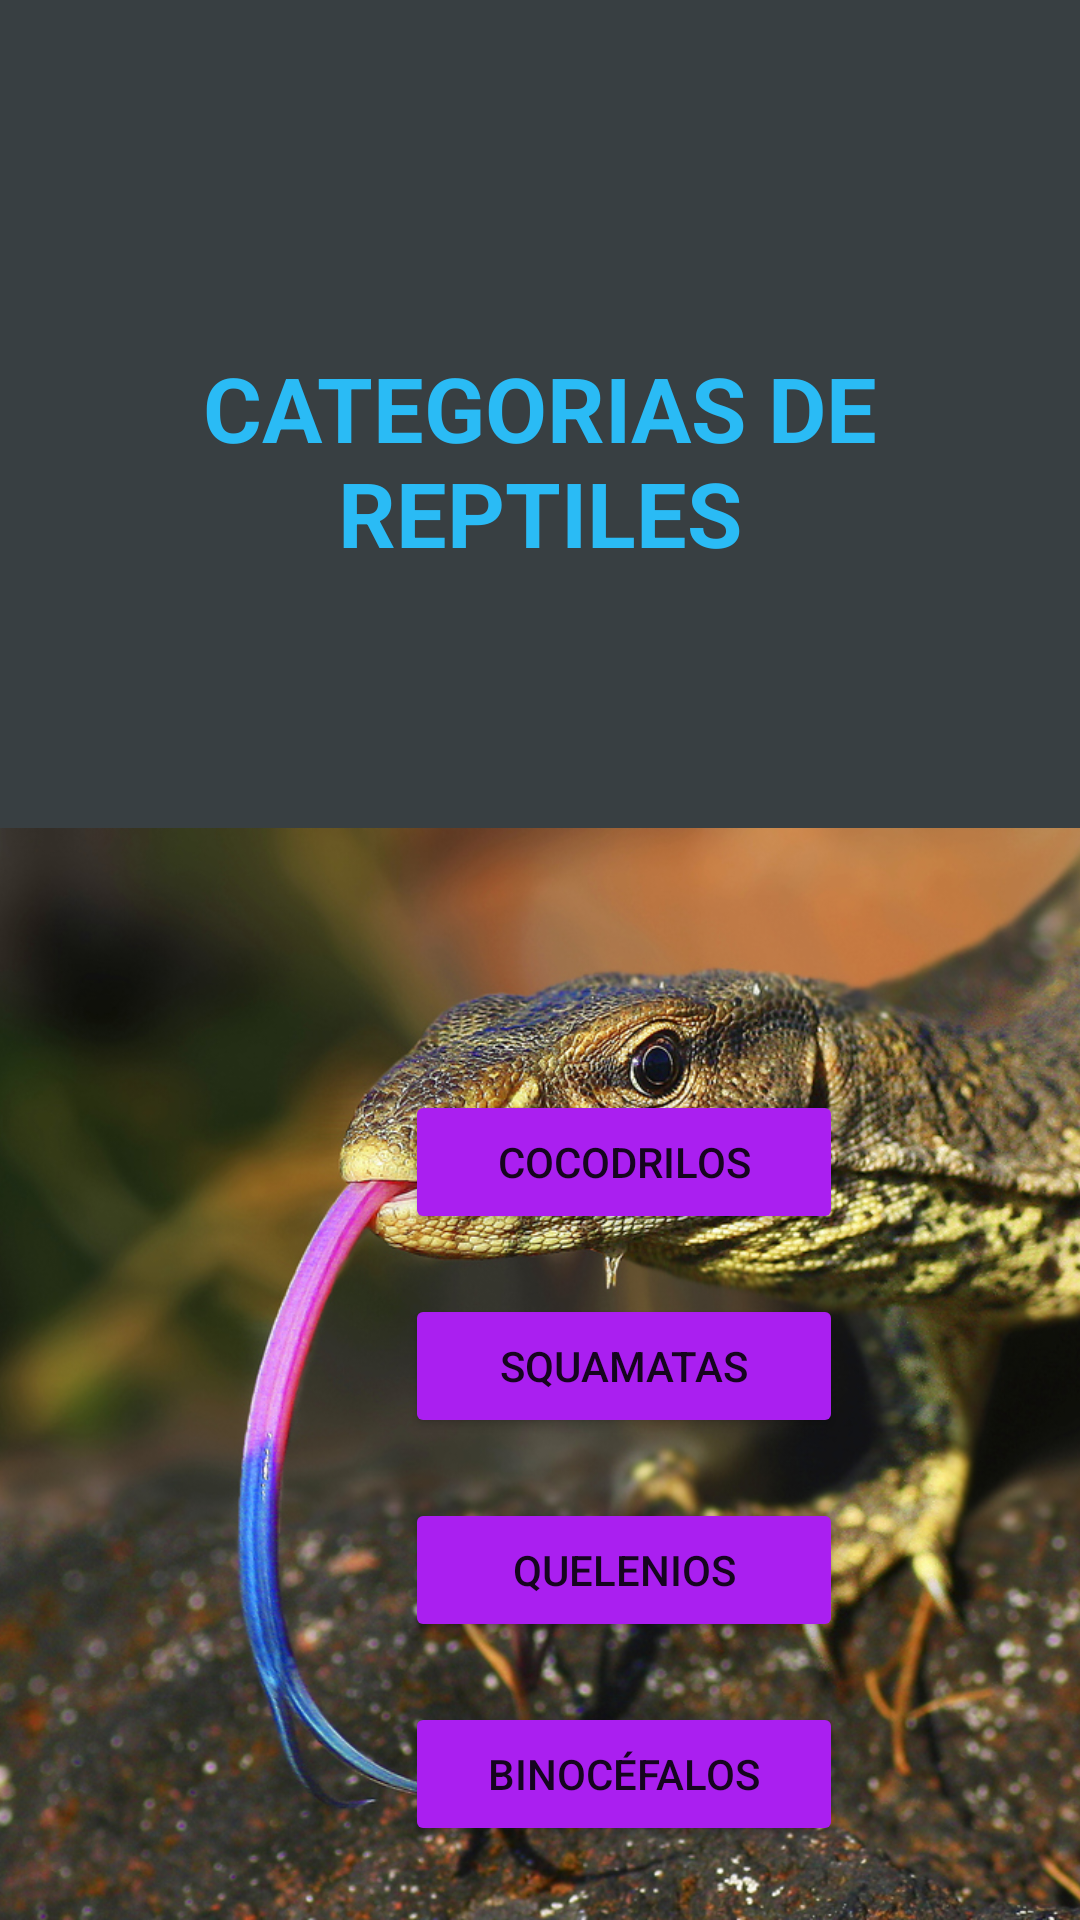

Android layout source for this screen:
<!-- AndroidManifest.xml: application theme Theme.Reptiles -->
<!-- res/layout/activity_main.xml -->
<?xml version="1.0" encoding="utf-8"?>
<androidx.constraintlayout.widget.ConstraintLayout xmlns:android="http://schemas.android.com/apk/res/android"
    xmlns:app="http://schemas.android.com/apk/res-auto"
    xmlns:tools="http://schemas.android.com/tools"
    android:layout_width="match_parent"
    android:layout_height="match_parent"
    android:background="@color/mainActivityBackgroundColor"

    tools:context=".MainActivity">

    <ImageView
        android:id="@+id/imageView"
        android:layout_width="0dp"
        android:layout_height="0dp"
        android:scaleType="centerCrop"
        app:layout_constraintBottom_toBottomOf="parent"
        app:layout_constraintEnd_toStartOf="@+id/guideline7"
        app:layout_constraintStart_toStartOf="@+id/guideline6"
        app:layout_constraintTop_toTopOf="@+id/guideline"
        app:srcCompat="@drawable/reptile" />

    <androidx.constraintlayout.widget.Guideline
        android:id="@+id/guideline"
        android:layout_width="wrap_content"
        android:layout_height="wrap_content"
        android:orientation="horizontal"
        app:layout_constraintGuide_begin="276dp" />

    <androidx.constraintlayout.widget.Guideline
        android:id="@+id/guideline2"
        android:layout_width="wrap_content"
        android:layout_height="wrap_content"
        android:orientation="vertical"
        app:layout_constraintGuide_begin="135dp" />

    <androidx.constraintlayout.widget.Guideline
        android:id="@+id/guideline3"
        android:layout_width="wrap_content"
        android:layout_height="wrap_content"
        android:orientation="vertical"
        app:layout_constraintGuide_begin="281dp" />

    <LinearLayout
        android:id="@+id/linearLayout"
        android:layout_width="0dp"
        android:layout_height="0dp"
        android:layout_marginHorizontal="0dp"
        android:layout_marginVertical="0dp"
        android:gravity="center_vertical"
        android:orientation="vertical"

        android:paddingTop="0dp"
        app:layout_constraintBottom_toTopOf="@+id/guideline4"
        app:layout_constraintEnd_toStartOf="@+id/guideline3"
        app:layout_constraintHorizontal_bias="1.0"
        app:layout_constraintStart_toStartOf="@+id/guideline2"
        app:layout_constraintTop_toTopOf="@+id/guideline"
        app:layout_constraintVertical_bias="1.0">

        <Button
            android:id="@+id/firstButton"
            android:layout_width="match_parent"
            android:layout_height="wrap_content"
            android:layout_marginVertical="@dimen/principalButtonsVerticalMargin"
            android:backgroundTint="@color/principalButtonsBackgroundTint"
            android:text="@string/firstPrincipalButtonString" />

        <Button
            android:id="@+id/secondButton"
            android:layout_width="match_parent"
            android:layout_height="wrap_content"
            android:layout_marginVertical="@dimen/principalButtonsVerticalMargin"
            android:backgroundTint="@color/principalButtonsBackgroundTint"
            android:text="@string/secondPrincipalButtonString" />

        <Button
            android:id="@+id/thirdButton"
            android:layout_width="match_parent"
            android:layout_height="wrap_content"
            android:layout_marginVertical="@dimen/principalButtonsVerticalMargin"
            android:backgroundTint="@color/principalButtonsBackgroundTint"
            android:text="@string/thirdPrincipalButtonString" />

        <Button
            android:id="@+id/fourthButton"
            android:layout_width="match_parent"
            android:layout_height="wrap_content"
            android:layout_marginVertical="@dimen/principalButtonsVerticalMargin"
            android:backgroundTint="@color/principalButtonsBackgroundTint"
            android:text="@string/fourthPrincipalButtonString" />

    </LinearLayout>

    <androidx.constraintlayout.widget.Guideline
        android:id="@+id/guideline4"
        android:layout_width="wrap_content"
        android:layout_height="wrap_content"
        android:orientation="horizontal"
        app:layout_constraintGuide_begin="703dp" />

    <LinearLayout
        android:layout_width="0dp"
        android:layout_height="0dp"
        android:layout_marginHorizontal="0dp"
        android:layout_marginVertical="0dp"
        android:gravity="center"
        android:orientation="vertical"

        app:layout_constraintBottom_toTopOf="@+id/guideline"
        app:layout_constraintEnd_toStartOf="@+id/guideline7"
        app:layout_constraintHorizontal_bias="1.0"
        app:layout_constraintStart_toStartOf="@+id/guideline6"
        app:layout_constraintTop_toTopOf="@+id/guideline5"
        app:layout_constraintVertical_bias="1.0">

        <TextView
            android:id="@+id/textView"
            android:layout_width="wrap_content"
            android:layout_height="wrap_content"
            android:gravity="center"
            android:text="@string/principalTitleString"
            android:textColor="@color/principalTitleColor"
            android:textSize="@dimen/principalTitleDimension"
            android:textStyle="bold" />
    </LinearLayout>

    <androidx.constraintlayout.widget.Guideline
        android:id="@+id/guideline5"
        android:layout_width="wrap_content"
        android:layout_height="wrap_content"
        android:orientation="horizontal"
        app:layout_constraintGuide_begin="31dp" />

    <androidx.constraintlayout.widget.Guideline
        android:id="@+id/guideline6"
        android:layout_width="wrap_content"
        android:layout_height="wrap_content"
        android:orientation="vertical"
        app:layout_constraintGuide_begin="0dp" />

    <androidx.constraintlayout.widget.Guideline
        android:id="@+id/guideline7"
        android:layout_width="wrap_content"
        android:layout_height="wrap_content"
        android:orientation="vertical"
        app:layout_constraintGuide_end="0dp" />



</androidx.constraintlayout.widget.ConstraintLayout>
<!-- resources referenced by this layout -->
<resources>
  <color name="mainActivityBackgroundColor">#383f42</color>
  <color name="principalButtonsBackgroundTint">#aa1ff0</color>
  <color name="principalTitleColor">#2abbf5</color>
  <dimen name="principalButtonsVerticalMargin">10dp</dimen>
  <dimen name="principalTitleDimension">30sp</dimen>
  <!-- drawable reptile: jpg bitmap (drawable, 542192 bytes) -->
  <string name="firstPrincipalButtonString">Cocodrilos</string>
  <string name="fourthPrincipalButtonString">Binocéfalos</string>
  <string name="principalTitleString">CATEGORIAS DE REPTILES</string>
  <string name="secondPrincipalButtonString">Squamatas</string>
  <string name="thirdPrincipalButtonString">Quelenios</string>
  <style name="Theme.Reptiles" parent="Theme.MaterialComponents.DayNight.DarkActionBar">
          
          <item name="colorPrimary">@color/purple_500</item>
          <item name="colorPrimaryVariant">@color/purple_700</item>
          <item name="colorOnPrimary">@color/white</item>
          
          <item name="colorSecondary">@color/teal_200</item>
          <item name="colorSecondaryVariant">@color/teal_700</item>
          <item name="colorOnSecondary">@color/black</item>
          
          <item name="android:statusBarColor">?attr/colorPrimaryVariant</item>
          
      </style>
  <color name="purple_500">#FF6200EE</color>
  <color name="purple_700">#FF3700B3</color>
  <color name="white">#FFFFFFFF</color>
  <color name="teal_200">#FF03DAC5</color>
  <color name="teal_700">#FF018786</color>
  <color name="black">#FF000000</color>
</resources>
